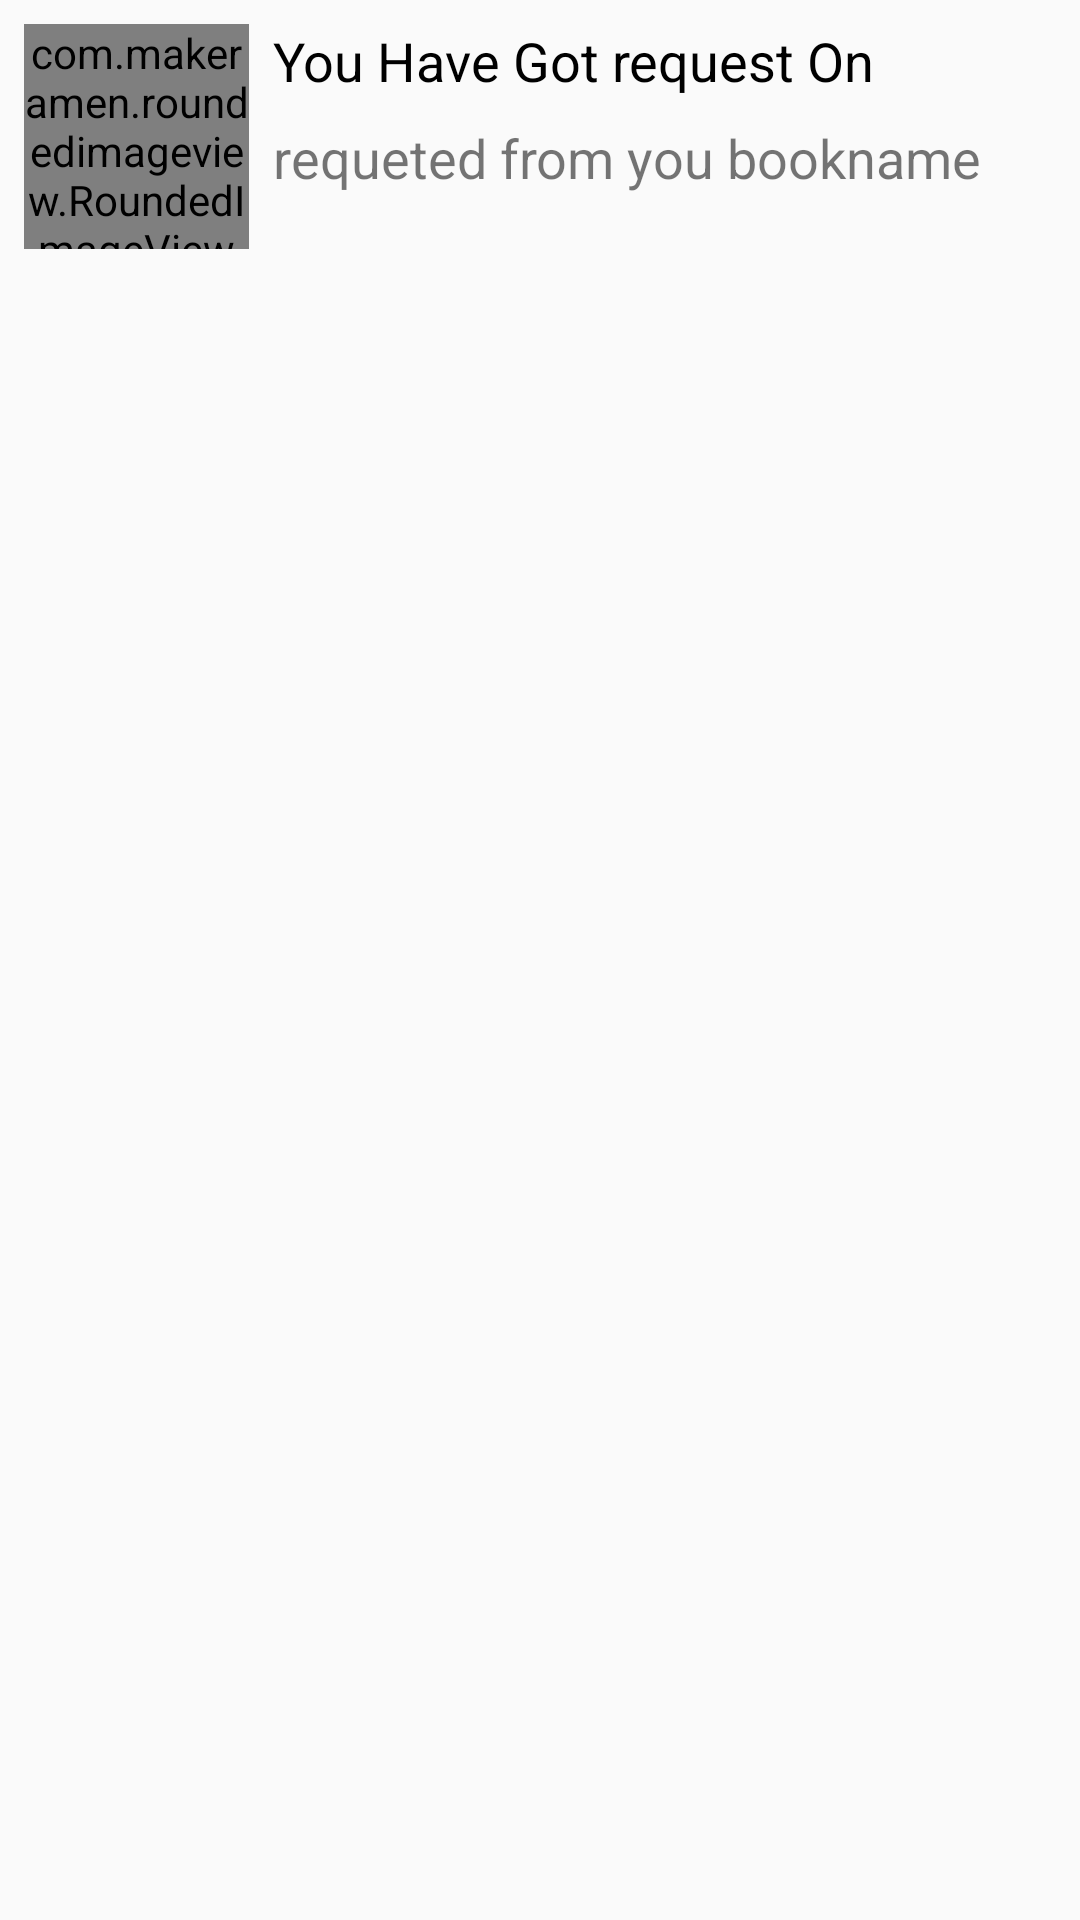

Reconstruct the res/layout file that produces this screen, plus the resources it refers to.
<!-- AndroidManifest.xml: application theme AppTheme -->
<!-- res/layout/inbox_request_item.xml -->
<?xml version="1.0" encoding="utf-8"?>
<androidx.constraintlayout.widget.ConstraintLayout xmlns:android="http://schemas.android.com/apk/res/android"
    xmlns:app="http://schemas.android.com/apk/res-auto"
    xmlns:tools="http://schemas.android.com/tools"
    android:layout_width="match_parent"
    android:layout_height="wrap_content">

    <com.makeramen.roundedimageview.RoundedImageView
        android:id="@+id/request_item_image"
        android:layout_width="75dp"
        android:layout_height="75dp"
        android:layout_marginStart="8dp"
        android:layout_marginTop="8dp"
        android:scaleType="center"
        android:src="@drawable/f_image"
        app:layout_constraintStart_toStartOf="parent"
        app:layout_constraintTop_toTopOf="parent"
        app:riv_oval="true"
        tools:src="@drawable/f_image" />

    <TextView
        android:id="@+id/request_item_user_name"
        android:layout_width="wrap_content"
        android:layout_height="wrap_content"
        android:layout_marginStart="8dp"
        android:text="You Have Got request On"
        android:textColor="@color/primaryTextColor"
        android:textSize="18sp"
        app:layout_constraintStart_toEndOf="@+id/request_item_image"
        app:layout_constraintTop_toTopOf="@+id/request_item_image"
        tools:text="You Have Got request On" />

    <TextView
        android:id="@+id/request_item_book_name"
        android:layout_width="wrap_content"
        android:layout_height="wrap_content"
        android:layout_marginTop="8dp"
        android:text="requeted from you bookname"
        android:textSize="18sp"
        app:layout_constraintStart_toStartOf="@+id/request_item_user_name"
        app:layout_constraintTop_toBottomOf="@+id/request_item_user_name" />

    <ImageView
        android:id="@+id/request_item_accept"
        android:layout_width="40dp"
        android:layout_height="40dp"
        android:layout_marginTop="8dp"
        android:layout_marginEnd="16dp"
        app:layout_constraintEnd_toStartOf="@+id/request_item_reject"
        app:layout_constraintTop_toBottomOf="@+id/request_item_book_name"
        app:srcCompat="@drawable/ic_baseline_check_24"
        app:tint="@color/primaryLightColor" />

    <ImageView
        android:id="@+id/request_item_reject"
        android:layout_width="40dp"
        android:layout_height="40dp"
        android:layout_marginEnd="8dp"
        app:layout_constraintBottom_toBottomOf="@+id/request_item_accept"
        app:layout_constraintEnd_toEndOf="parent"
        app:layout_constraintTop_toTopOf="@+id/request_item_accept"
        app:srcCompat="@drawable/ic_baseline_clear_24"
        app:tint="#F00" />
</androidx.constraintlayout.widget.ConstraintLayout>
<!-- resources referenced by this layout -->
<resources>
  <color name="primaryLightColor">#63a4ff</color>
  <color name="primaryTextColor">#000</color>
  <style name="AppTheme" parent="Theme.AppCompat.Light.DarkActionBar">
          
          <item name="colorPrimary">@color/primaryColor</item>
          <item name="colorPrimaryDark">@color/primaryLightColor</item>
          <item name="colorAccent">@color/primaryDarkColor</item>
          <item name="font">@font/roboto_bold</item>
      </style>
  <color name="primaryColor">#1976d2</color>
  <color name="primaryDarkColor">#004ba0</color>
</resources>
